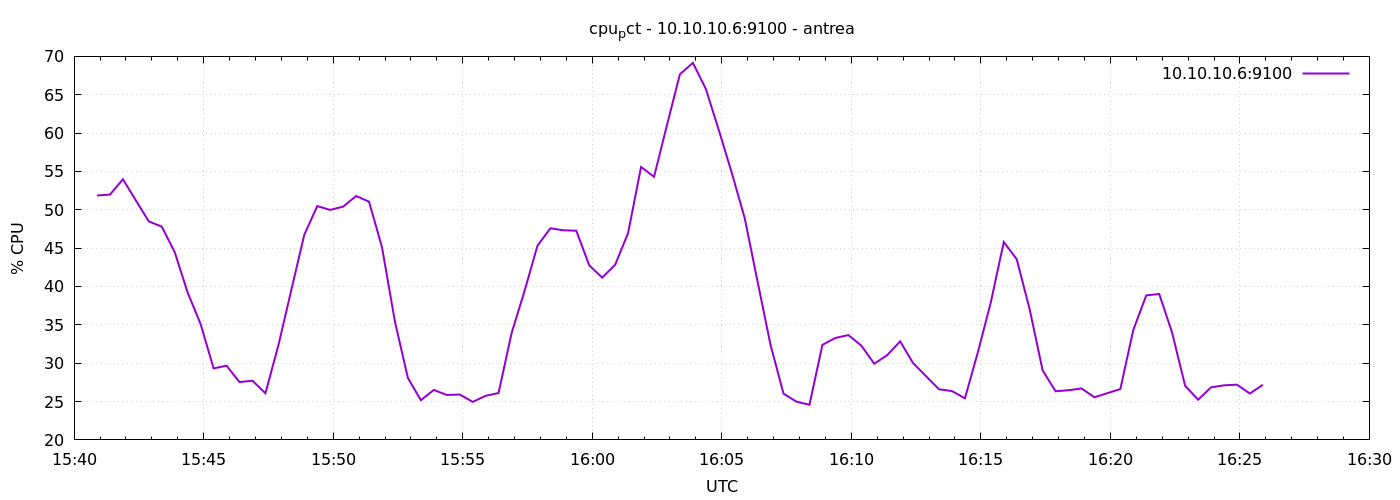

The file beside this chart, header and first rows:
1777304453	51.861904761892575
1777304483	51.98
1777304513	53.98
1777304543	51.22
1777304573	48.49
1777304603	47.8
1777304633	44.47
1777304663	39.2
1777304693	35.1
1777304723	29.32
1777304753	29.67
1777304783	27.54
1777304813	27.72
1777304843	26.08
1777304873	32.32
1777304903	39.54
1777304933	46.74
1777304963	50.48
1777304993	49.99
1777305023	50.41
1777305053	51.79
1777305083	51.06
1777305113	45.13
1777305143	35.41
1777305173	28.08
1777305203	25.17
1777305233	26.51
1777305263	25.86
1777305293	25.91
1777305323	24.96
1777305353	25.75
1777305383	26.11
1777305413	33.9
1777305443	39.38
1777305473	45.3
1777305503	47.59
1777305533	47.33
1777305563	47.27
1777305593	42.75
1777305623	41.16
1777305653	42.84
1777305683	46.98
1777305713	55.58
1777305743	54.3
1777305773	61.04
1777305803	67.67
1777305833	69.15
1777305863	65.76
1777305893	60.4
1777305923	54.83
1777305953	48.92
1777305983	40.59
1777306013	32.35
1777306043	26.03
1777306073	24.98
1777306103	24.58
1777306133	32.4
1777306163	33.29
1777306193	33.67
1777306223	32.3
1777306253	29.93
... 30 more rows
